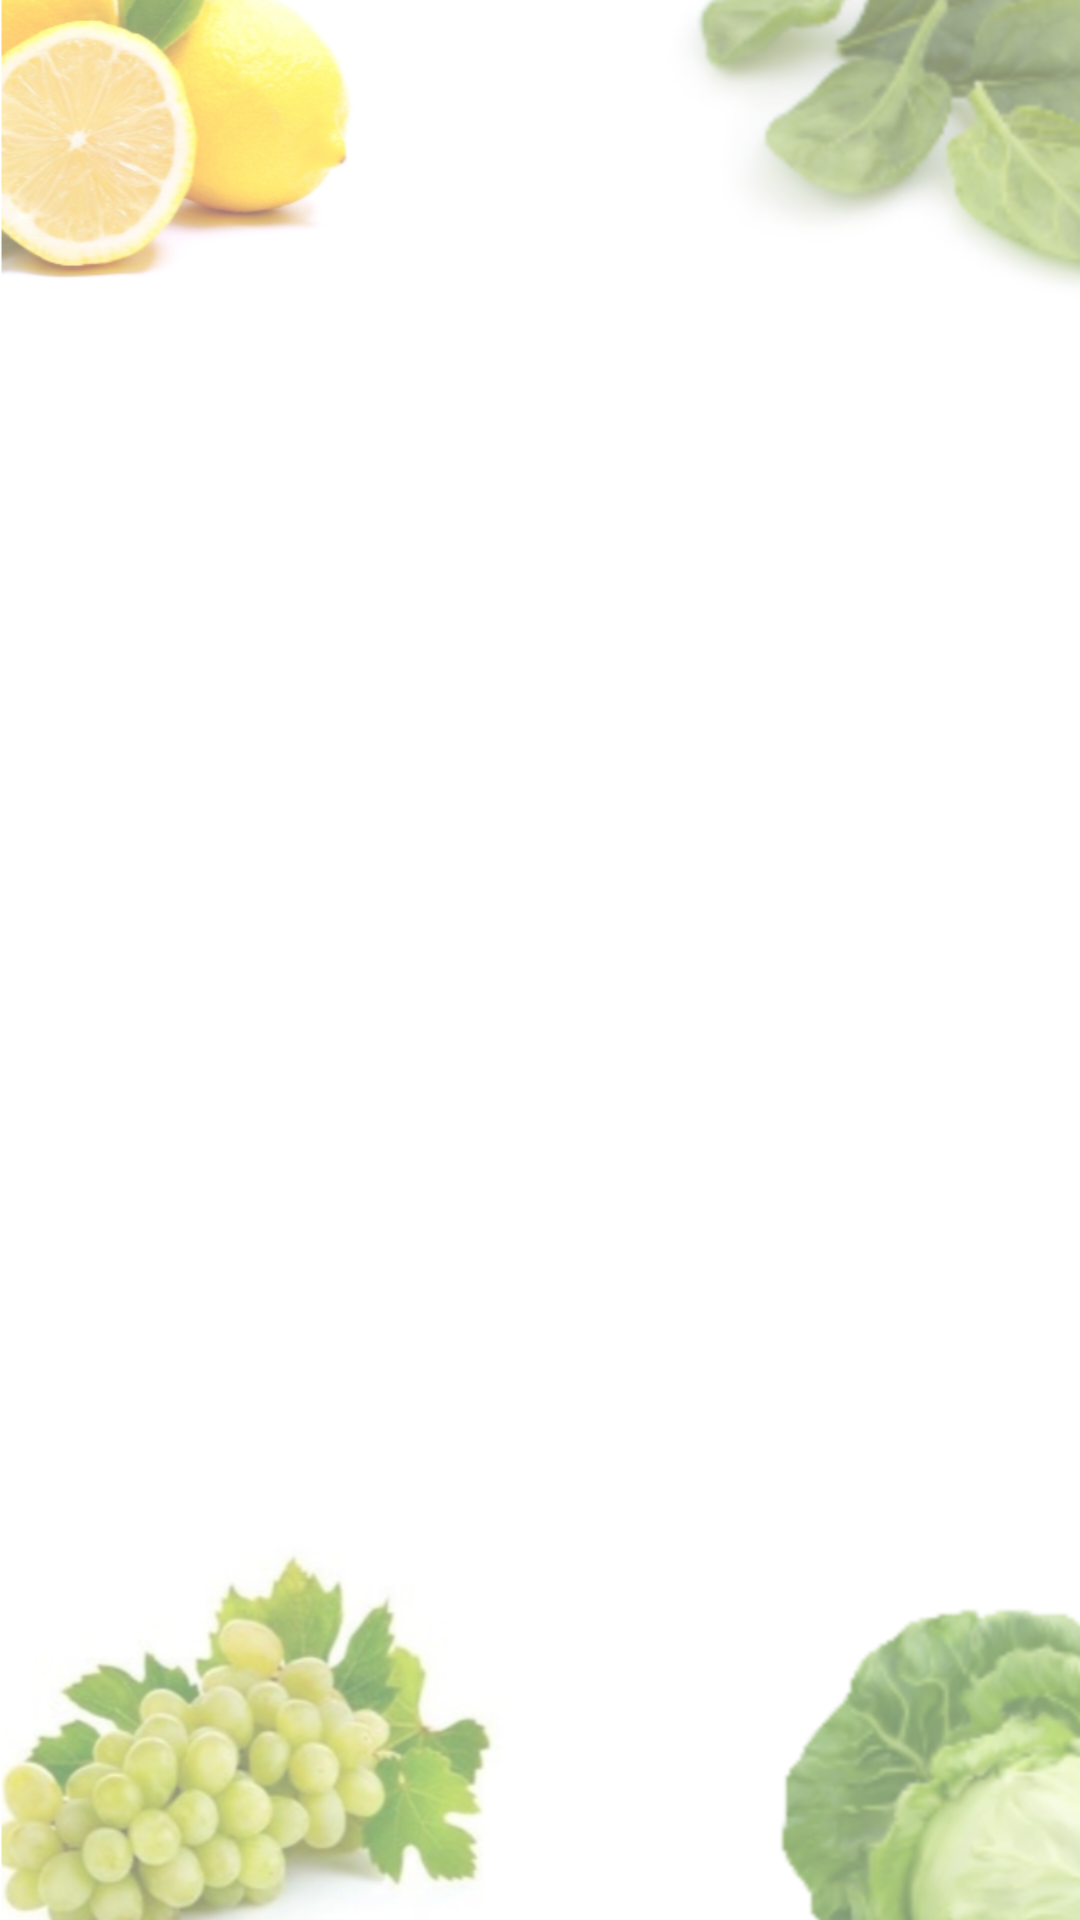

Write the Android layout XML for this screen, with the resource values it uses.
<!-- AndroidManifest.xml: application theme AppTheme -->
<!-- res/layout/fragment_categories.xml -->
<?xml version="1.0" encoding="utf-8"?>
<LinearLayout xmlns:android="http://schemas.android.com/apk/res/android"
    android:id="@+id/activity_main_dashboard"
    android:layout_width="match_parent"
    android:layout_height="match_parent"
    android:padding="10dp"
    android:background="@drawable/background"
    android:orientation="vertical">

    <android.support.v7.widget.RecyclerView
        android:id="@+id/recycleViewCategories"
        android:layout_width="match_parent"
        android:layout_height="match_parent"
        android:layoutAnimation="@anim/layout_animation_from_right">

    </android.support.v7.widget.RecyclerView>

</LinearLayout>
<!-- resources referenced by this layout -->
<resources>
  <!-- drawable background: png bitmap (drawable, 276913 bytes) -->
  <style name="AppTheme" parent="Theme.AppCompat.Light.NoActionBar">
          
          <item name="android:windowContentOverlay">@null</item>
          <item name="colorPrimary">@color/colorPrimary</item>
          <item name="colorPrimaryDark">@color/colorPrimaryDark</item>
          <item name="colorAccent">@color/colorAccent</item>
          <item name="android:windowBackground">@android:color/white</item>
          <item name="android:textAllCaps">false</item>
          <item name="android:textSize">16sp</item>
          <item name="drawerArrowStyle">@style/DrawerArrowStyle</item>
          <item name="cardViewStyle">@style/CardView</item>
      </style>
  <color name="colorPrimary">#689f38</color>
  <color name="colorPrimaryDark">#537f2d</color>
  <color name="colorAccent">#E95F62</color>
  <style name="DrawerArrowStyle" parent="Widget.AppCompat.DrawerArrowToggle">
          <item name="color">@android:color/white</item>
      </style>
</resources>
